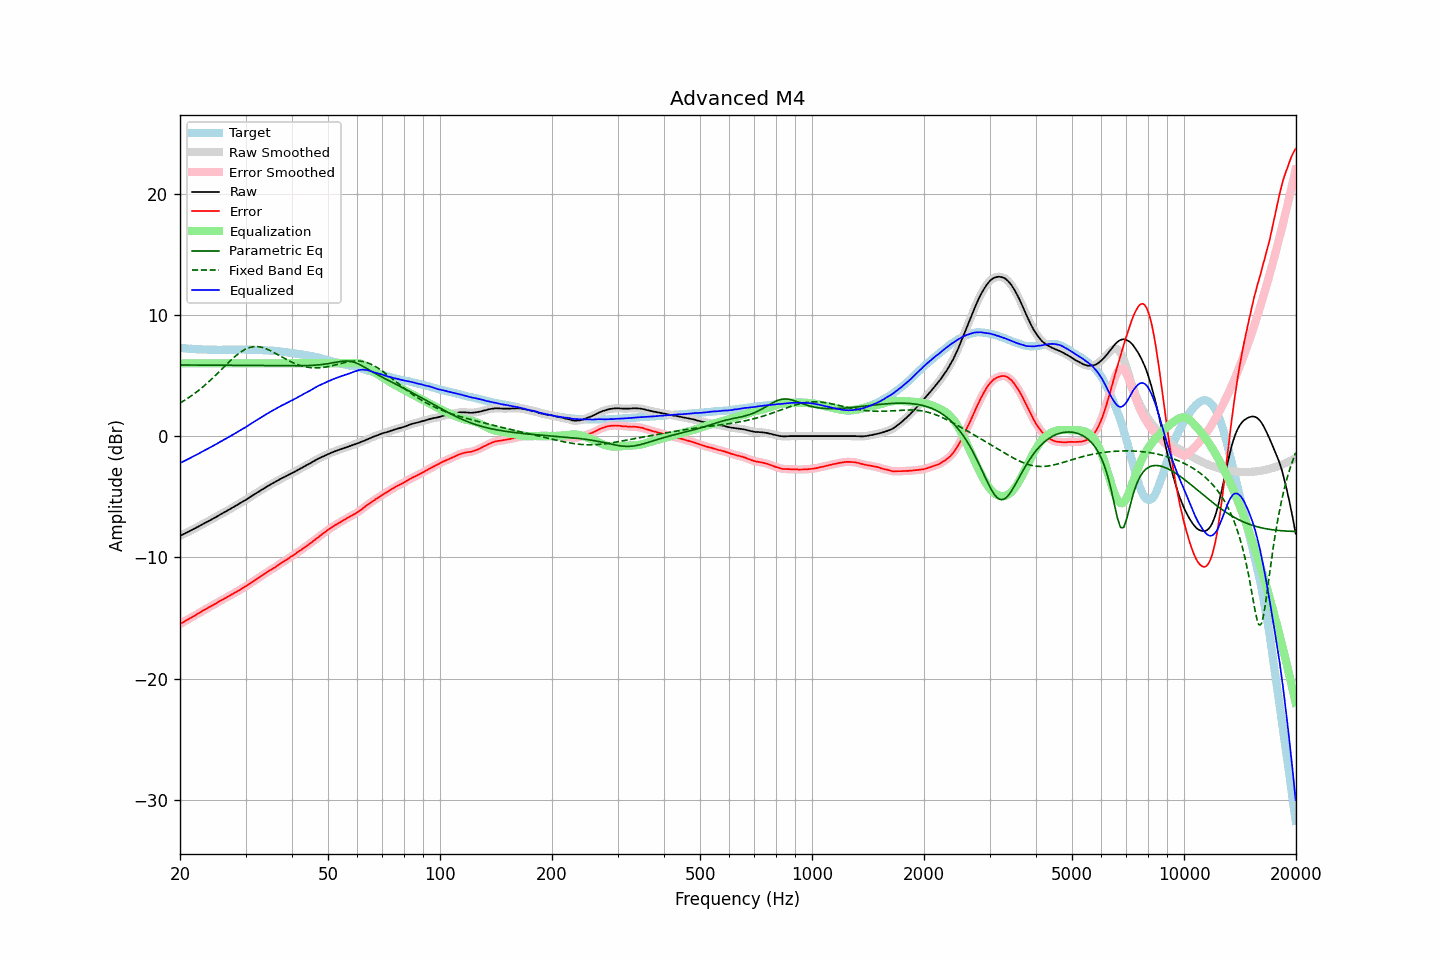

Data behind this chart, as committed beside it:
frequency, raw, error, smoothed, error_smoothed, equalization, parametric_eq, fixed_band_eq, equalized_raw, equalized_smoothed, target
20.00, -8.23, -15.50, -8.23, -15.50, 6.00, 5.86, 2.72, -2.23, -2.23, 7.27
20.20, -8.16, -15.42, -8.16, -15.42, 6.00, 5.86, 2.80, -2.16, -2.16, 7.26
20.40, -8.10, -15.35, -8.10, -15.34, 6.00, 5.86, 2.88, -2.10, -2.10, 7.25
20.61, -8.03, -15.27, -8.03, -15.27, 6.00, 5.86, 2.96, -2.03, -2.03, 7.24
20.81, -7.97, -15.19, -7.97, -15.18, 6.00, 5.86, 3.04, -1.97, -1.97, 7.22
21.02, -7.90, -15.11, -7.90, -15.11, 6.00, 5.86, 3.13, -1.90, -1.90, 7.21
21.23, -7.83, -15.02, -7.83, -15.03, 6.00, 5.86, 3.22, -1.83, -1.83, 7.20
21.44, -7.77, -14.97, -7.77, -14.96, 6.00, 5.86, 3.31, -1.77, -1.77, 7.20
21.66, -7.70, -14.89, -7.70, -14.89, 6.00, 5.86, 3.41, -1.70, -1.70, 7.18
21.87, -7.63, -14.81, -7.63, -14.81, 6.00, 5.86, 3.50, -1.63, -1.63, 7.18
22.09, -7.56, -14.72, -7.56, -14.73, 6.00, 5.86, 3.60, -1.56, -1.56, 7.16
22.31, -7.49, -14.65, -7.49, -14.65, 6.00, 5.86, 3.71, -1.49, -1.49, 7.16
22.54, -7.42, -14.57, -7.42, -14.57, 6.00, 5.86, 3.81, -1.42, -1.42, 7.15
22.76, -7.34, -14.49, -7.34, -14.49, 6.00, 5.86, 3.92, -1.34, -1.34, 7.15
22.99, -7.27, -14.41, -7.27, -14.41, 6.00, 5.86, 4.03, -1.27, -1.27, 7.14
23.22, -7.20, -14.33, -7.20, -14.34, 6.00, 5.85, 4.14, -1.20, -1.20, 7.13
23.45, -7.13, -14.27, -7.13, -14.26, 6.00, 5.85, 4.26, -1.13, -1.13, 7.14
23.69, -7.06, -14.19, -7.06, -14.19, 6.00, 5.85, 4.37, -1.06, -1.06, 7.13
23.92, -6.99, -14.11, -6.99, -14.12, 6.00, 5.85, 4.49, -0.99, -0.99, 7.12
24.16, -6.92, -14.05, -6.92, -14.04, 6.00, 5.85, 4.62, -0.92, -0.92, 7.13
24.40, -6.85, -13.98, -6.85, -13.97, 6.00, 5.85, 4.74, -0.85, -0.85, 7.13
24.65, -6.77, -13.90, -6.77, -13.90, 6.00, 5.85, 4.87, -0.77, -0.77, 7.13
24.89, -6.70, -13.82, -6.70, -13.82, 6.00, 5.85, 5.00, -0.70, -0.70, 7.13
25.14, -6.63, -13.74, -6.62, -13.74, 6.00, 5.85, 5.13, -0.63, -0.62, 7.12
25.39, -6.55, -13.66, -6.55, -13.66, 6.00, 5.85, 5.26, -0.55, -0.55, 7.11
25.65, -6.47, -13.58, -6.47, -13.59, 6.00, 5.85, 5.39, -0.47, -0.47, 7.11
25.91, -6.40, -13.51, -6.40, -13.51, 6.00, 5.85, 5.52, -0.40, -0.40, 7.11
26.16, -6.32, -13.44, -6.32, -13.44, 6.00, 5.84, 5.65, -0.32, -0.32, 7.12
26.43, -6.25, -13.37, -6.25, -13.37, 6.00, 5.84, 5.79, -0.25, -0.25, 7.12
26.69, -6.18, -13.30, -6.18, -13.30, 6.00, 5.84, 5.92, -0.18, -0.18, 7.12
26.96, -6.10, -13.22, -6.10, -13.22, 6.00, 5.84, 6.05, -0.10, -0.10, 7.12
27.23, -6.03, -13.15, -6.03, -13.15, 6.00, 5.84, 6.17, -0.03, -0.03, 7.12
27.50, -5.95, -13.07, -5.95, -13.07, 6.00, 5.84, 6.30, 0.05, 0.05, 7.12
27.77, -5.87, -12.99, -5.87, -13.00, 6.00, 5.84, 6.42, 0.13, 0.13, 7.13
28.05, -5.80, -12.92, -5.80, -12.92, 6.00, 5.84, 6.54, 0.20, 0.20, 7.12
28.33, -5.72, -12.85, -5.72, -12.85, 6.00, 5.84, 6.65, 0.28, 0.28, 7.13
28.62, -5.64, -12.77, -5.64, -12.78, 6.00, 5.83, 6.76, 0.36, 0.36, 7.13
28.90, -5.56, -12.70, -5.56, -12.70, 6.00, 5.83, 6.86, 0.44, 0.44, 7.14
29.19, -5.48, -12.62, -5.48, -12.62, 6.00, 5.83, 6.95, 0.52, 0.52, 7.14
29.48, -5.40, -12.54, -5.40, -12.54, 6.00, 5.83, 7.04, 0.60, 0.60, 7.14
29.78, -5.33, -12.47, -5.33, -12.46, 6.00, 5.83, 7.11, 0.67, 0.67, 7.14
30.08, -5.25, -12.39, -5.25, -12.38, 6.00, 5.83, 7.18, 0.75, 0.75, 7.13
30.38, -5.16, -12.28, -5.16, -12.29, 6.00, 5.83, 7.24, 0.84, 0.84, 7.12
30.68, -5.08, -12.20, -5.08, -12.20, 6.00, 5.83, 7.29, 0.92, 0.92, 7.12
30.99, -4.99, -12.11, -4.99, -12.11, 6.00, 5.82, 7.33, 1.01, 1.01, 7.12
31.30, -4.91, -12.03, -4.91, -12.02, 6.00, 5.82, 7.35, 1.09, 1.09, 7.12
31.61, -4.82, -11.94, -4.82, -11.93, 6.00, 5.82, 7.37, 1.18, 1.18, 7.12
31.93, -4.74, -11.83, -4.74, -11.84, 6.00, 5.82, 7.38, 1.26, 1.26, 7.09
32.24, -4.66, -11.76, -4.66, -11.75, 6.00, 5.82, 7.38, 1.34, 1.34, 7.10
32.57, -4.57, -11.66, -4.57, -11.66, 6.00, 5.82, 7.36, 1.43, 1.43, 7.09
32.89, -4.49, -11.58, -4.49, -11.58, 6.00, 5.82, 7.34, 1.51, 1.51, 7.09
33.22, -4.41, -11.49, -4.41, -11.49, 6.00, 5.81, 7.31, 1.59, 1.59, 7.08
33.55, -4.33, -11.41, -4.33, -11.41, 6.00, 5.81, 7.28, 1.67, 1.67, 7.08
33.89, -4.25, -11.32, -4.25, -11.32, 6.00, 5.81, 7.23, 1.75, 1.75, 7.07
34.23, -4.17, -11.23, -4.17, -11.23, 6.00, 5.81, 7.18, 1.83, 1.83, 7.06
34.57, -4.09, -11.14, -4.09, -11.14, 6.00, 5.81, 7.12, 1.91, 1.91, 7.05
34.92, -4.01, -11.05, -4.01, -11.06, 6.00, 5.81, 7.06, 1.99, 1.99, 7.04
35.27, -3.94, -11.00, -3.94, -10.99, 6.00, 5.81, 6.99, 2.06, 2.06, 7.06
35.62, -3.87, -10.91, -3.87, -10.91, 6.00, 5.80, 6.92, 2.13, 2.13, 7.03
35.97, -3.80, -10.83, -3.80, -10.83, 6.00, 5.80, 6.85, 2.20, 2.20, 7.03
... 635 more rows
